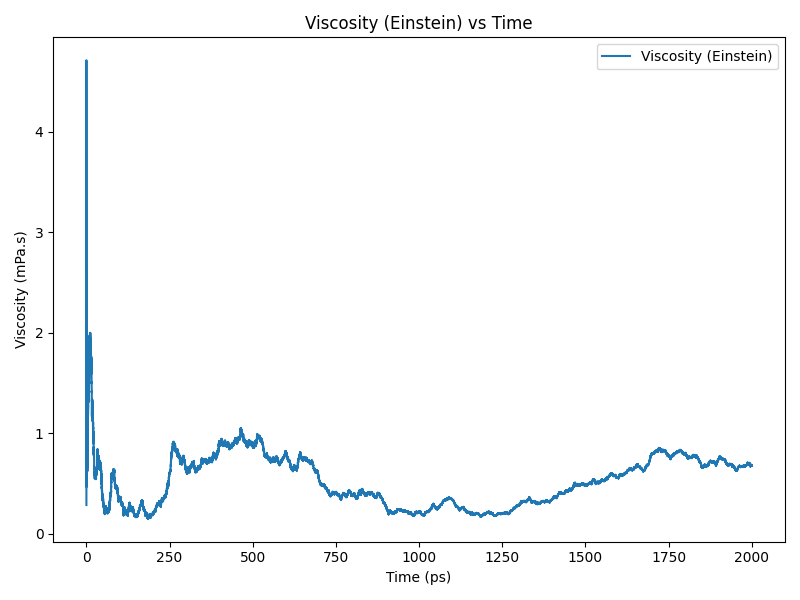

The data file committed next to this chart (first rows):
time(ps), viscosity(Pa.s)
0.0, 0.000286
0.2, 0.001028
0.4, 0.0005697
0.6, 0.0006809
0.8, 0.001162
1.0, 0.001067
1.2, 0.0009346
1.4, 0.0008946
1.6, 0.001037
1.8, 0.001197
2.0, 0.00119
2.2, 0.001008
2.4, 0.0007737
2.6, 0.0009311
2.8, 0.0009855
3.0, 0.000632
3.2, 0.0007203
3.4, 0.0009743
3.6, 0.001132
3.8, 0.001099
4.0, 0.001216
4.2, 0.001346
4.4, 0.001213
4.6, 0.001175
4.8, 0.001232
5.0, 0.001349
5.2, 0.001425
5.4, 0.001622
5.6, 0.001713
5.8, 0.001765
6.0, 0.001687
6.2, 0.001797
6.4, 0.001772
6.6, 0.001648
6.8, 0.001538
7.0, 0.001463
7.2, 0.001424
7.4, 0.001369
7.6, 0.001455
7.8, 0.001499
8.0, 0.001537
8.2, 0.001673
8.4, 0.001723
8.6, 0.001754
8.8, 0.001906
9.0, 0.001897
9.2, 0.001817
9.4, 0.001709
9.6, 0.001732
9.8, 0.001861
10.0, 0.001808
10.2, 0.001836
10.4, 0.001855
10.6, 0.001919
10.8, 0.001885
11.0, 0.001831
11.2, 0.00185
11.4, 0.001811
11.6, 0.001863
11.8, 0.001958
... 9,940 more rows
